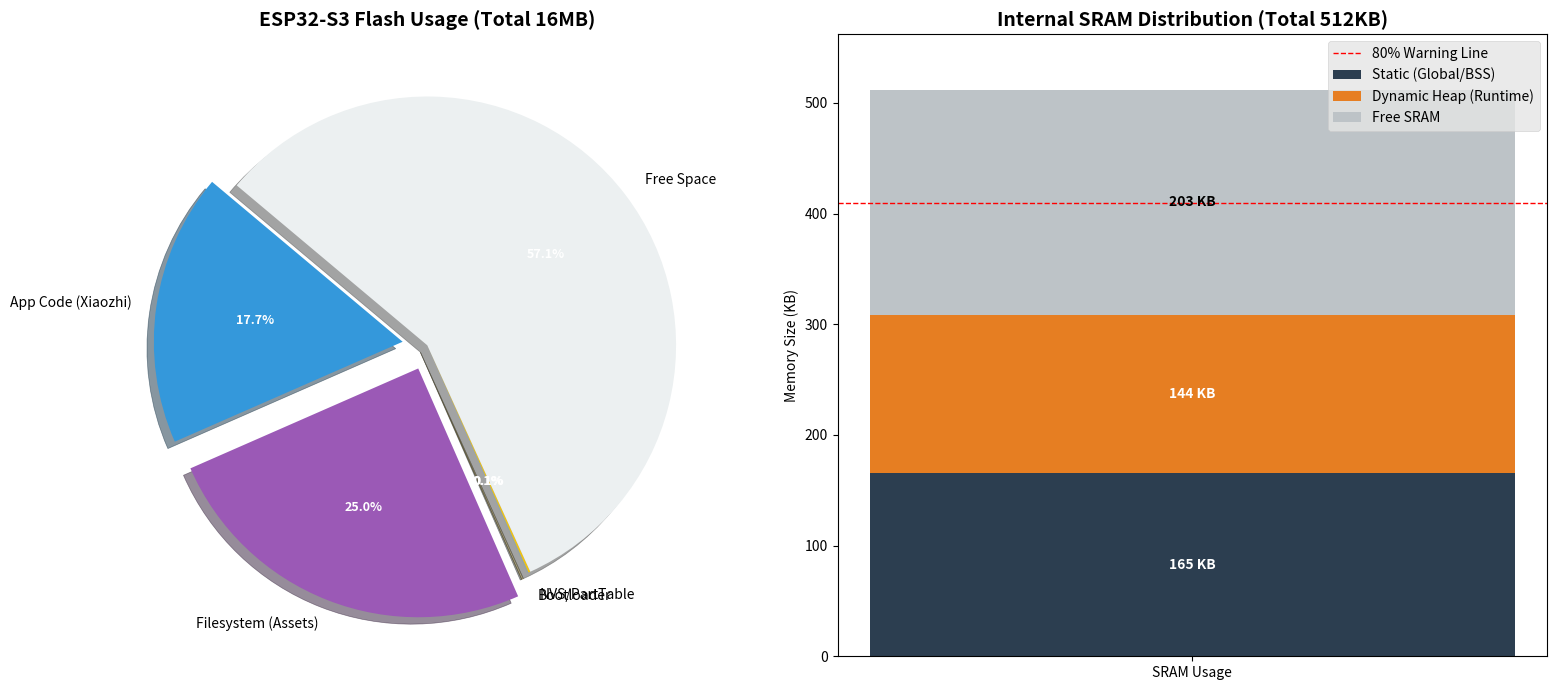

The matplotlib source for this figure:
#修改建议 1.饼状图图形背景颜色和数字相近，导致很难区分。 2. 由于所占百分比太小，'Bootloader', 'NVS/PartTable'现实的时候有重叠，需要将位置进行一个错位

import matplotlib.pyplot as plt
import numpy as np

# ==========================================
# 1. 数据准备 (Data Preparation)
# ==========================================

# ---------------- Flash Memory Data ----------------
FLASH_TOTAL_MB = 16
FLASH_TOTAL_BYTES = FLASH_TOTAL_MB * 1024 * 1024

# 从日志提取的真实数据
app_size = 2967511        # xiaozhi.bin
bootloader_size = 16464   # 0x4050
partition_table = 0x1000  # 假设标准大小 4KB
nvs_size = 0x4000         # 假设标准大小 16KB (常见配置)
filesystem_size = 4 * 1024 * 1024 # 假设分配了 4MB 给文件系统 (SPIFFS/LittleFS)

# 计算剩余空间
used_flash = app_size + bootloader_size + partition_table + nvs_size + filesystem_size
free_flash = FLASH_TOTAL_BYTES - used_flash

# ---------------- SRAM Data ----------------
SRAM_TOTAL_KB = 512
SRAM_TOTAL_BYTES = SRAM_TOTAL_KB * 1024

# 从日志提取的静态内存 (DIRAM Used: .text + .data + .bss)
# 注意: .text (IRAM) 实际上也占用内部 SRAM
static_ram_used = 169147 

# --- 随机生成动态数据 (Simulated Dynamic Data) ---
# 模拟系统运行时的堆内存占用 (WiFi buffer, Audio Ringbuffer, Task Stacks)
import random
dynamic_heap_used = random.randint(100 * 1024, 200 * 1024) # 随机 100KB - 200KB

free_sram = SRAM_TOTAL_BYTES - static_ram_used - dynamic_heap_used

# ==========================================
# 2. 绘图逻辑 (Plotting)
# ==========================================

fig, (ax1, ax2) = plt.subplots(1, 2, figsize=(16, 7))
plt.style.use('ggplot') # 使用更好看的样式

# --- Chart 1: Flash Usage Pie Chart ---
flash_labels = ['App Code (Xiaozhi)', 'Filesystem (Assets)', 'Bootloader', 'NVS/PartTable', 'Free Space']
flash_sizes = [app_size, filesystem_size, bootloader_size, partition_table + nvs_size, free_flash]
flash_colors = ['#3498db', '#9b59b6', '#95a5a6', '#f1c40f', '#ecf0f1']
explode = (0.1, 0.1, 0, 0, 0)  # 炸开 "App Code" 扇区

wedges, texts, autotexts = ax1.pie(flash_sizes, explode=explode, labels=flash_labels, autopct='%1.1f%%',
                                   shadow=True, startangle=140, colors=flash_colors, textprops={'fontsize': 10})

ax1.set_title(f'ESP32-S3 Flash Usage (Total {FLASH_TOTAL_MB}MB)', fontsize=14, fontweight='bold')
plt.setp(autotexts, size=9, weight="bold", color="white")

# --- Chart 2: SRAM Usage Stacked Bar Chart ---
# 转换单位为 KB
sram_static_kb = static_ram_used / 1024
sram_dynamic_kb = dynamic_heap_used / 1024
sram_free_kb = free_sram / 1024

bar_width = 0.5
p1 = ax2.bar('SRAM Usage', sram_static_kb, bar_width, label='Static (Global/BSS)', color='#2c3e50')
p2 = ax2.bar('SRAM Usage', sram_dynamic_kb, bar_width, bottom=sram_static_kb, label='Dynamic Heap (Runtime)', color='#e67e22')
p3 = ax2.bar('SRAM Usage', sram_free_kb, bar_width, bottom=sram_static_kb + sram_dynamic_kb, label='Free SRAM', color='#bdc3c7')

# 添加数值标注
ax2.bar_label(p1, label_type='center', fmt='%.0f KB', color='white', fontweight='bold')
ax2.bar_label(p2, label_type='center', fmt='%.0f KB', color='white', fontweight='bold')
ax2.bar_label(p3, label_type='center', fmt='%.0f KB', color='black', fontweight='bold')

# 设置警戒线 (80% Usage)
ax2.axhline(y=SRAM_TOTAL_KB * 0.8, color='red', linestyle='--', linewidth=1, label='80% Warning Line')

ax2.set_ylabel('Memory Size (KB)')
ax2.set_title(f'Internal SRAM Distribution (Total {SRAM_TOTAL_KB}KB)', fontsize=14, fontweight='bold')
ax2.set_ylim(0, SRAM_TOTAL_KB + 50)
ax2.legend(loc='upper right')

# ==========================================
# 3. 输出与保存
# ==========================================
plt.tight_layout()
print(f"[Simulated Data] Dynamic Heap set to: {sram_dynamic_kb:.2f} KB")
print(f"[Real Data] Static RAM used: {sram_static_kb:.2f} KB")
print(f"[Real Data] App Flash size: {app_size/1024/1024:.2f} MB")

# 如果你在 Jupyter Notebook 中，这一行会直接显示图片
plt.show()
